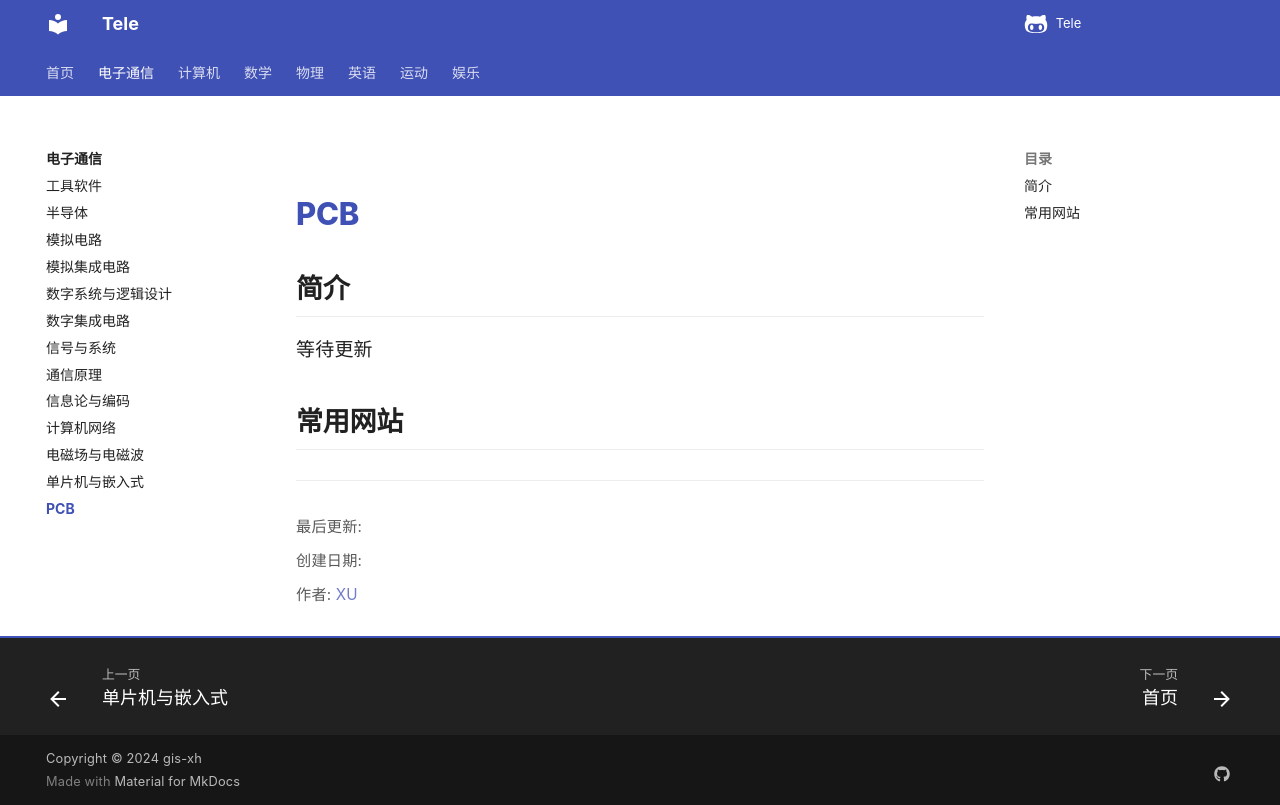

repository: Xuxu0927/Tele · page: 电子通信/PCB/index.html · generator: mkdocs

# PCB

## 简介

等待更新







## 常用网站
